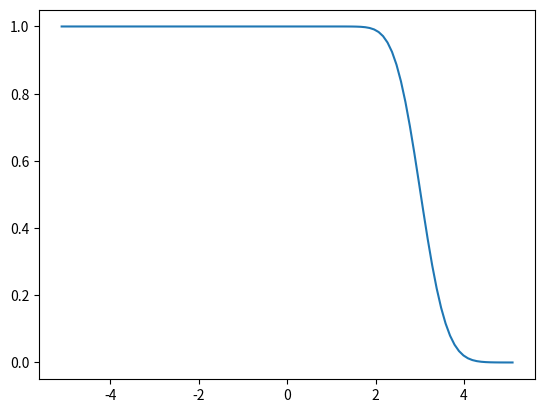

This figure's Python source: (Note: this script raises an exception after producing the figure.)
import numpy as np
import matplotlib.pyplot as plt


def advect(qold, vold, dx, dt):
    masksym = np.where(vold[:-1]*vold[1:] < 0)
    maskupwind = list(
            set(np.where(np.sign(v[1:]) == 1)[0]) &
            set(np.where(np.sign(v[:-1]) == 1)[0])
            )
    maskdownwind = list(
        set(np.where(np.sign(v[1:]) == -1)[0]) &
        set(np.where(np.sign(v[:-1]) == -1)[0])
                     )
    print(masksym)
    print(maskupwind)
    print(maskdownwind)
    v_mean = (vold[1:] + vold[:-1])/2
    # symmetric
    qold[1:-1][masksym] -= (qold[2:][masksym] - qold[:-2][masksym]) / (2*dx) * \
                                v_mean[masksym] * dt
    # upwind
    qold[1:-1][maskupwind] -= (qold[1:-1][maskupwind] - qold[:-2][maskupwind])\
                                / dx * vold[:-1] * dt
    # downwind
    qold[1:-1][maskdownwind] -= (qold[2:][maskdownwind] - qold[1:-1][maskdownwind]) / dx \
                                * vold[1:][maskdownwind] * dt
    return qold


x_N = 100
L = 10
dx = L/x_N
v = np.ones(x_N+1)
x = np.linspace(-L/2-dx, L/2+dx, num=x_N+2)
q_0 = (x - np.abs(x))/(2*x)
dt = 3 / 100
for i in range(x_N):
    q_0 = advect(q_0, v, dx, dt)
plt.plot(x, q_0)
plt.savefig("../figures/plot1.png")
print('Done.')
